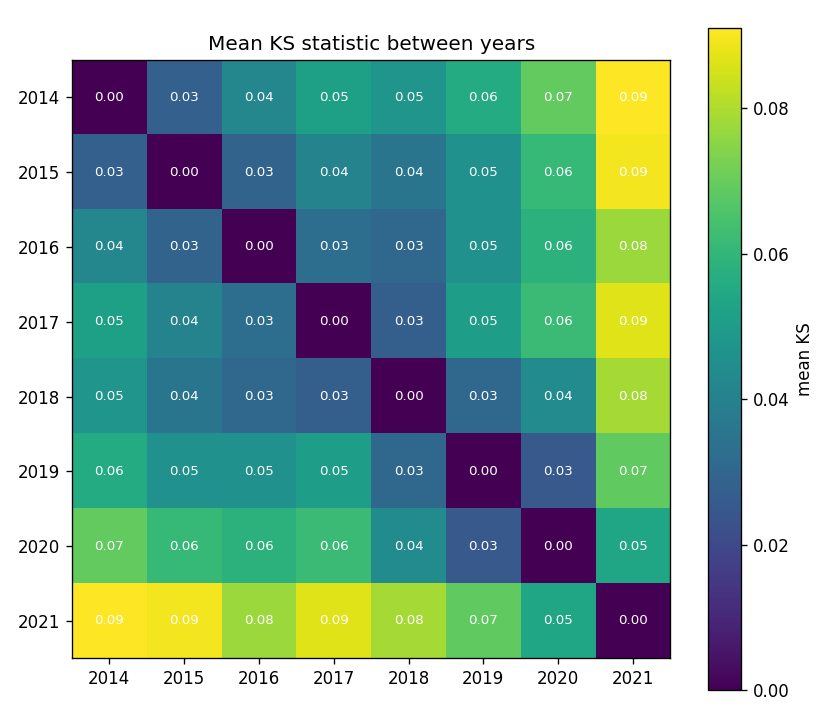

The table this chart was drawn from, first rows:
year, 2014, 2015, 2016, 2017, 2018, 2019, 2020, 2021
2014, 0.0, 0.02783, 0.04232, 0.0518, 0.04751, 0.0561, 0.06921, 0.09105
2015, 0.02783, 0.0, 0.02885, 0.04078, 0.03553, 0.04594, 0.06088, 0.08936
2016, 0.04232, 0.02885, 0.0, 0.03274, 0.03091, 0.04608, 0.05837, 0.07728
2017, 0.0518, 0.04078, 0.03274, 0.0, 0.02739, 0.05076, 0.06197, 0.08649
2018, 0.04751, 0.03553, 0.03091, 0.02739, 0.0, 0.03043, 0.04379, 0.07883
2019, 0.0561, 0.04594, 0.04608, 0.05076, 0.03043, 0.0, 0.02531, 0.06881
2020, 0.06921, 0.06088, 0.05837, 0.06197, 0.04379, 0.02531, 0.0, 0.05345
2021, 0.09105, 0.08936, 0.07728, 0.08649, 0.07883, 0.06881, 0.05345, 0.0
